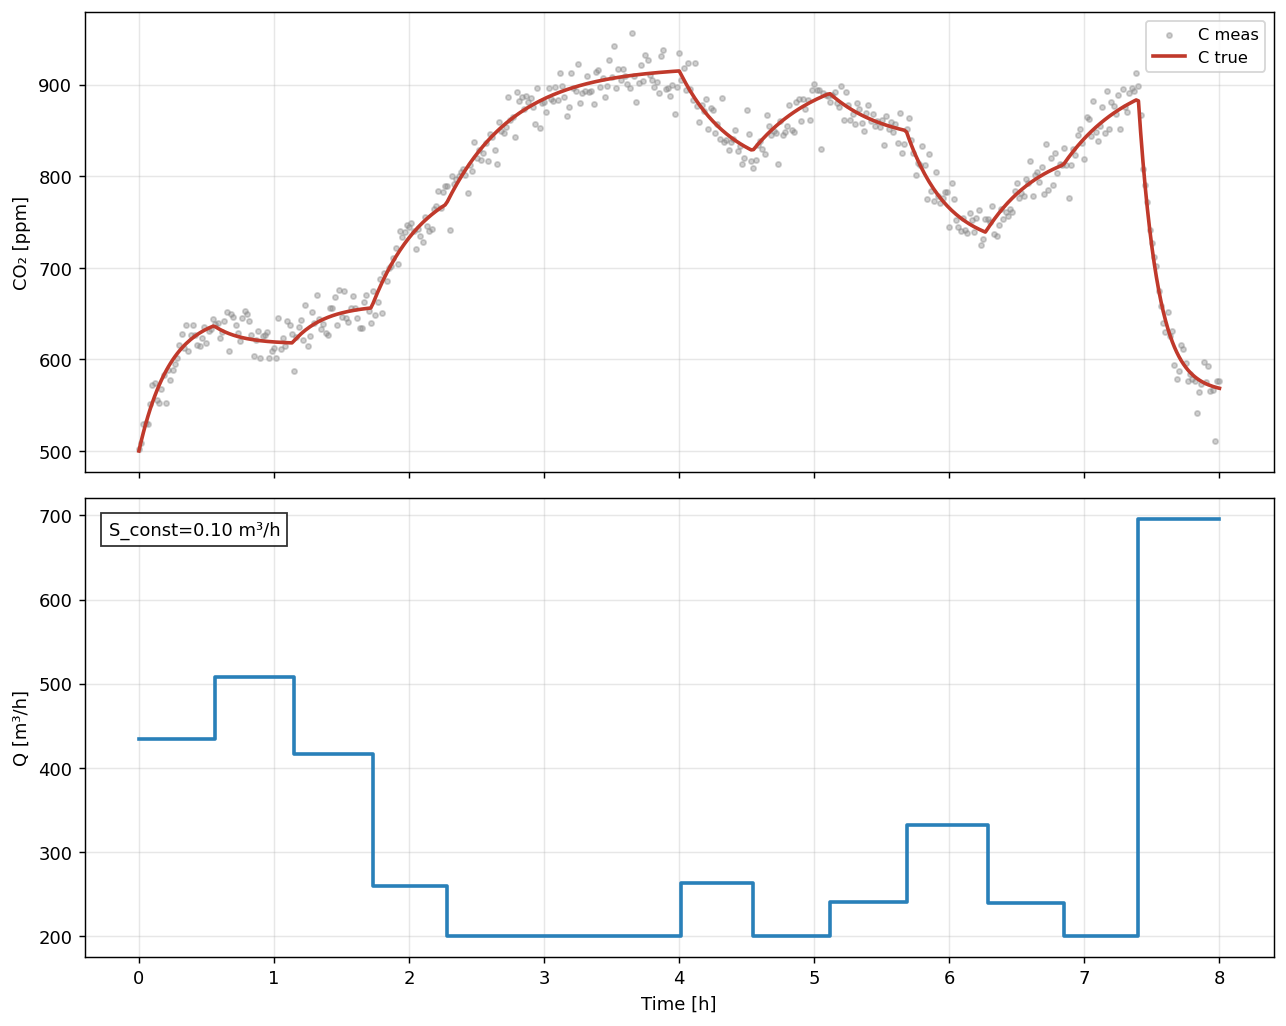

Source data for this figure (header and first rows):
t_hours, C_true_ppm, C_meas_ppm, Q_true, S_true
0.0, 500.0, 501.9, 434.4, 100000
0.01667, 510.5, 508.5, 434.4, 100000
0.03333, 520.2, 529.9, 434.4, 100000
0.05, 529.3, 530.9, 434.4, 100000
0.06667, 537.8, 529.7, 434.4, 100000
0.08333, 545.6, 551, 434.4, 100000
0.1, 552.9, 572.5, 434.4, 100000
0.1167, 559.7, 573.9, 434.4, 100000
0.1333, 566, 555.5, 434.4, 100000
0.15, 571.9, 552.9, 434.4, 100000
0.1667, 577.4, 568, 434.4, 100000
0.1833, 582.5, 583.1, 434.4, 100000
0.2, 587.2, 552.3, 434.4, 100000
0.2167, 591.6, 588.3, 434.4, 100000
0.2333, 595.7, 577, 434.4, 100000
0.25, 599.5, 588.5, 434.4, 100000
0.2667, 603, 594.9, 434.4, 100000
0.2833, 606.3, 601.6, 434.4, 100000
0.3, 609.4, 615.6, 434.4, 100000
0.3167, 612.3, 627.9, 434.4, 100000
0.3333, 614.9, 613, 434.4, 100000
0.35, 617.4, 637.9, 434.4, 100000
0.3667, 619.7, 609.7, 434.4, 100000
0.3833, 621.8, 627.1, 434.4, 100000
0.4, 623.8, 637.3, 434.4, 100000
0.4167, 625.6, 627, 434.4, 100000
0.4333, 627.3, 616.2, 434.4, 100000
0.45, 628.9, 615.1, 434.4, 100000
0.4667, 630.4, 623.6, 434.4, 100000
0.4833, 631.8, 635.1, 434.4, 100000
0.5, 633.1, 618, 434.4, 100000
0.5167, 634.3, 631.2, 434.4, 100000
0.5333, 635.4, 633, 434.4, 100000
0.55, 636.4, 644.6, 434.4, 100000
0.5667, 635.7, 638.9, 507.4, 100000
0.5833, 634.1, 639.5, 507.4, 100000
0.6, 632.8, 623, 507.4, 100000
0.6167, 631.5, 629.5, 507.4, 100000
0.6333, 630.3, 642.1, 507.4, 100000
0.65, 629.2, 651.6, 507.4, 100000
0.6667, 628.3, 609.4, 507.4, 100000
0.6833, 627.4, 650.1, 507.4, 100000
0.7, 626.5, 646.7, 507.4, 100000
0.7167, 625.8, 637.5, 507.4, 100000
0.7333, 625, 629, 507.4, 100000
0.75, 624.4, 619.7, 507.4, 100000
0.7667, 623.8, 645.7, 507.4, 100000
0.7833, 623.3, 652.7, 507.4, 100000
0.8, 622.8, 649.8, 507.4, 100000
0.8167, 622.3, 642, 507.4, 100000
0.8333, 621.9, 627.2, 507.4, 100000
0.85, 621.5, 603.4, 507.4, 100000
0.8667, 621.1, 621.1, 507.4, 100000
0.8833, 620.8, 630.6, 507.4, 100000
0.9, 620.5, 601.2, 507.4, 100000
0.9167, 620.2, 626.1, 507.4, 100000
0.9333, 620, 626.4, 507.4, 100000
0.95, 619.7, 630.2, 507.4, 100000
0.9667, 619.5, 601.8, 507.4, 100000
0.9833, 619.3, 609.4, 507.4, 100000
... 421 more rows
